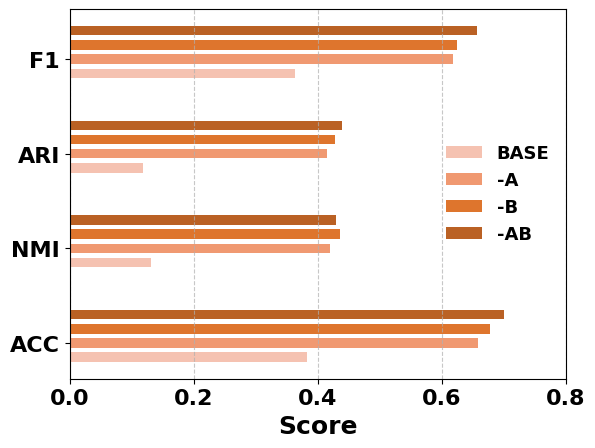

The matplotlib source for this figure: (Note: this script raises an exception after producing the figure.)
import matplotlib.pyplot as plt
import numpy as np

# 数据
NAME = "CITE"

# 根据不同的NAME设置不同的y轴范围
if NAME == "CITE":
    sta = 0.0
    end = 0.8
elif NAME == "ACM":
    sta = 0.3
    end = 1
elif NAME == "HHAR":
    sta = 0.3
    end = 1
elif NAME == "REUT":
    sta = 0.1
    end = 1
elif NAME == "USPS":
    sta = 0.3
    end = 0.9
elif NAME == "DBLP":
    sta = 0.0
    end = 0.9

# 设置图表字体和样式
plt.rcParams['font.family'] = 'Times New Roman'
plt.rcParams['font.size'] = 16
plt.rcParams['axes.labelcolor'] = 'black'
plt.rcParams['font.weight'] = 'bold'
plt.rcParams['xtick.color'] = 'black'
plt.rcParams['ytick.color'] = 'black'

# 定义类别和组名
categories = ['ACC', 'NMI', 'ARI', 'F1']
group_names = ['BASE', '-A', '-B', '-AB']

# 定义颜色
colors = ['#f5c2b1', '#f09971', '#de752d', '#ba6124']

# 定义不同数据集的值
values_ACM = np.array(
    [
        [0.7808, 0.4619, 0.4938, 0.7683],
        [0.9020, 0.6954, 0.7414, 0.8727],
        [0.8891, 0.6828, 0.7289, 0.8673],
        [0.9230, 0.7273, 0.7829, 0.9244],
    ]
) 


values_CITE = np.array(
    [[0.3835, 0.1309, 0.1176, 0.3626],
     [0.6584, 0.4204, 0.4155, 0.6178],
     [0.6778, 0.4363, 0.4273, 0.6241],
     [0.7002, 0.4301, 0.4398, 0.6572]]
)

values_HHAR = np.array(
    [[0.5710, 0.6121, 0.4501, 0.5326],
     [0.8276, 0.7231, 0.7079, 0.8236],
     [0.8320, 0.7231, 0.7414, 0.8369],
     [0.8889, 0.837, 0.78399, 0.8901],
     ]
)

values_REUT = np.array(
    [[0.4863, 0.1548, 0.1373, 0.3725],
     [0.7867, 0.5605, 0.5899, 0.6380],
     [0.7596, 0.5527, 0.5855, 0.6631],
     [0.8223, 0.6300, 0.6664, 0.6901]
    ]
)

# values_USPS = np.array(
#     [[0.6311, 0.5510, 0.4573, 0.5969],
#      [0.7944, 0.8207, 0.7535, 0.7819],
#      [0.7937, 0.7910, 0.7646, 0.7051],
#      [0.8096, 0.8275, 0.7646, 0.7925],
#      ]
# )

values_DBLP = np.array(
    [[0.6311, 0.3410, 0.3273, 0.5969],
     [0.6944, 0.3707, 0.4009, 0.6819],
     [0.6937, 0.3810, 0.3946, 0.6951],
     [0.7605, 0.4352, 0.4643, 0.7395]]
)
# ... 其他数据集的值

# 选择当前数据集的值
values = eval(f"values_{NAME}")

# 绘制条状图
bar_width = 0.1  # 条带宽度
gap_width = 0.05  # 间隙宽度
for i, group_name in enumerate(group_names):
    positions = np.arange(len(categories)) + (bar_width + gap_width) * i
    plt.barh(positions, values[i], bar_width, label=group_name, color=colors[i])

# plt.axis('off')

plt.axis('tight')
# 添加标题和标签
plt.title("")
plt.xlabel('Score', fontweight='bold', fontsize='18')
# plt.ylabel(NAME, fontweight='bold', fontsize='18')
plt.xlim(sta, end)  # 注意这里改为了xlim，因为现在是横向的条形图

plt.yticks(np.arange(len(categories)) + bar_width * 1.5, categories)  # 设置y轴刻度位置
legend = plt.legend(ncol=1, fontsize="13", frameon=False, loc='center right', bbox_to_anchor=(1, .5))

plt.grid(axis='x', linestyle='--', alpha=0.7)



# 保存图形
plt.savefig(f"2DH/{NAME}_col.eps", format='eps', bbox_inches='tight', pad_inches=0.1)

# 显示图形
# plt.show()
